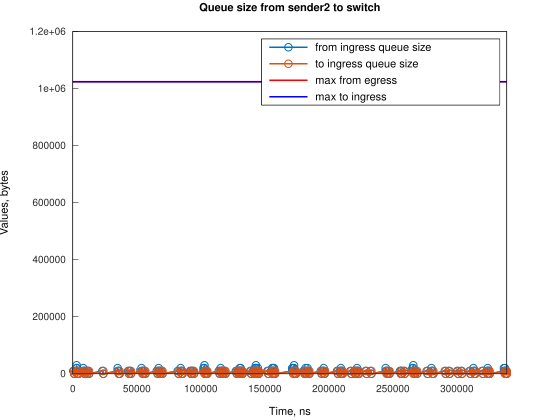

The data file committed next to this chart (first rows):
Time, from_ingress_queue_size, to_ingress_queue_size
388, 10000, nan
1133, 0, 10000
1136, 0, 0
2388, 10000, 0
2998, 20000, 0
2999, 30000, 0
3133, 20000, 10000
3136, 20000, 0
3878, 10000, 10000
3881, 10000, 0
4623, 0, 10000
4624, 0, 0
8219, 10000, 0
8220, 20000, 0
8964, 10000, 10000
8966, 10000, 0
9709, 0, 10000
9711, 0, 0
10450, 10000, 0
11195, 0, 10000
11200, 0, 0
11942, 10000, 0
12687, 0, 10000
12690, 0, 0
23114, 10000, 0
23859, 0, 10000
23861, 0, 0
35035, 10000, 0
35036, 20000, 0
35780, 10000, 10000
35783, 10000, 0
36525, 0, 10000
36530, 0, 0
43231, 10000, 0
43976, 0, 10000
43979, 0, 0
44721, 10000, 0
45466, 0, 10000
45467, 0, 0
53661, 10000, 0
53662, 20000, 0
54406, 10000, 10000
54409, 10000, 0
55151, 0, 10000
55154, 0, 0
55899, 10000, 0
56644, 0, 10000
56648, 0, 0
65583, 10000, 0
66328, 0, 10000
66330, 0, 0
67072, 10000, 0
67073, 20000, 0
67817, 10000, 10000
67820, 10000, 0
68562, 0, 10000
68567, 0, 0
69310, 10000, 0
70055, 0, 10000
70060, 0, 0
... 249 more rows
